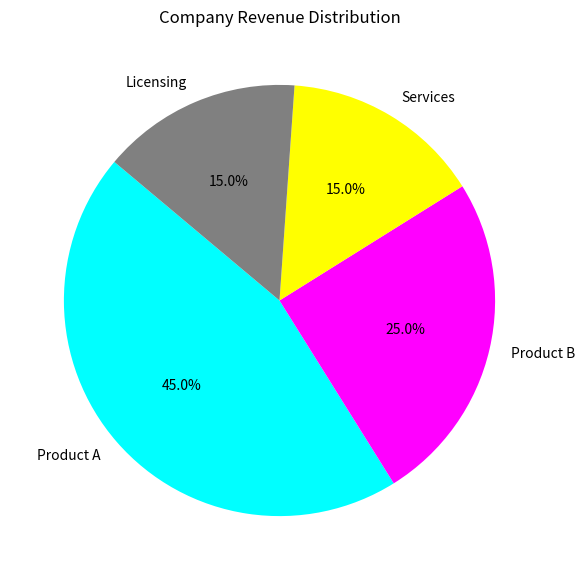

Write Python code to recreate this figure.
import matplotlib.pyplot as plt

# Data
segments = ['Product A', 'Product B', 'Services', 'Licensing']
revenue_percentages = [45, 25, 15, 15]

# Plot
plt.figure(figsize=(7,7))
plt.pie(revenue_percentages, labels=segments, autopct='%1.1f%%', startangle=140,
        colors=['cyan', 'magenta', 'yellow', 'gray'])
plt.title("Company Revenue Distribution")
plt.show()
